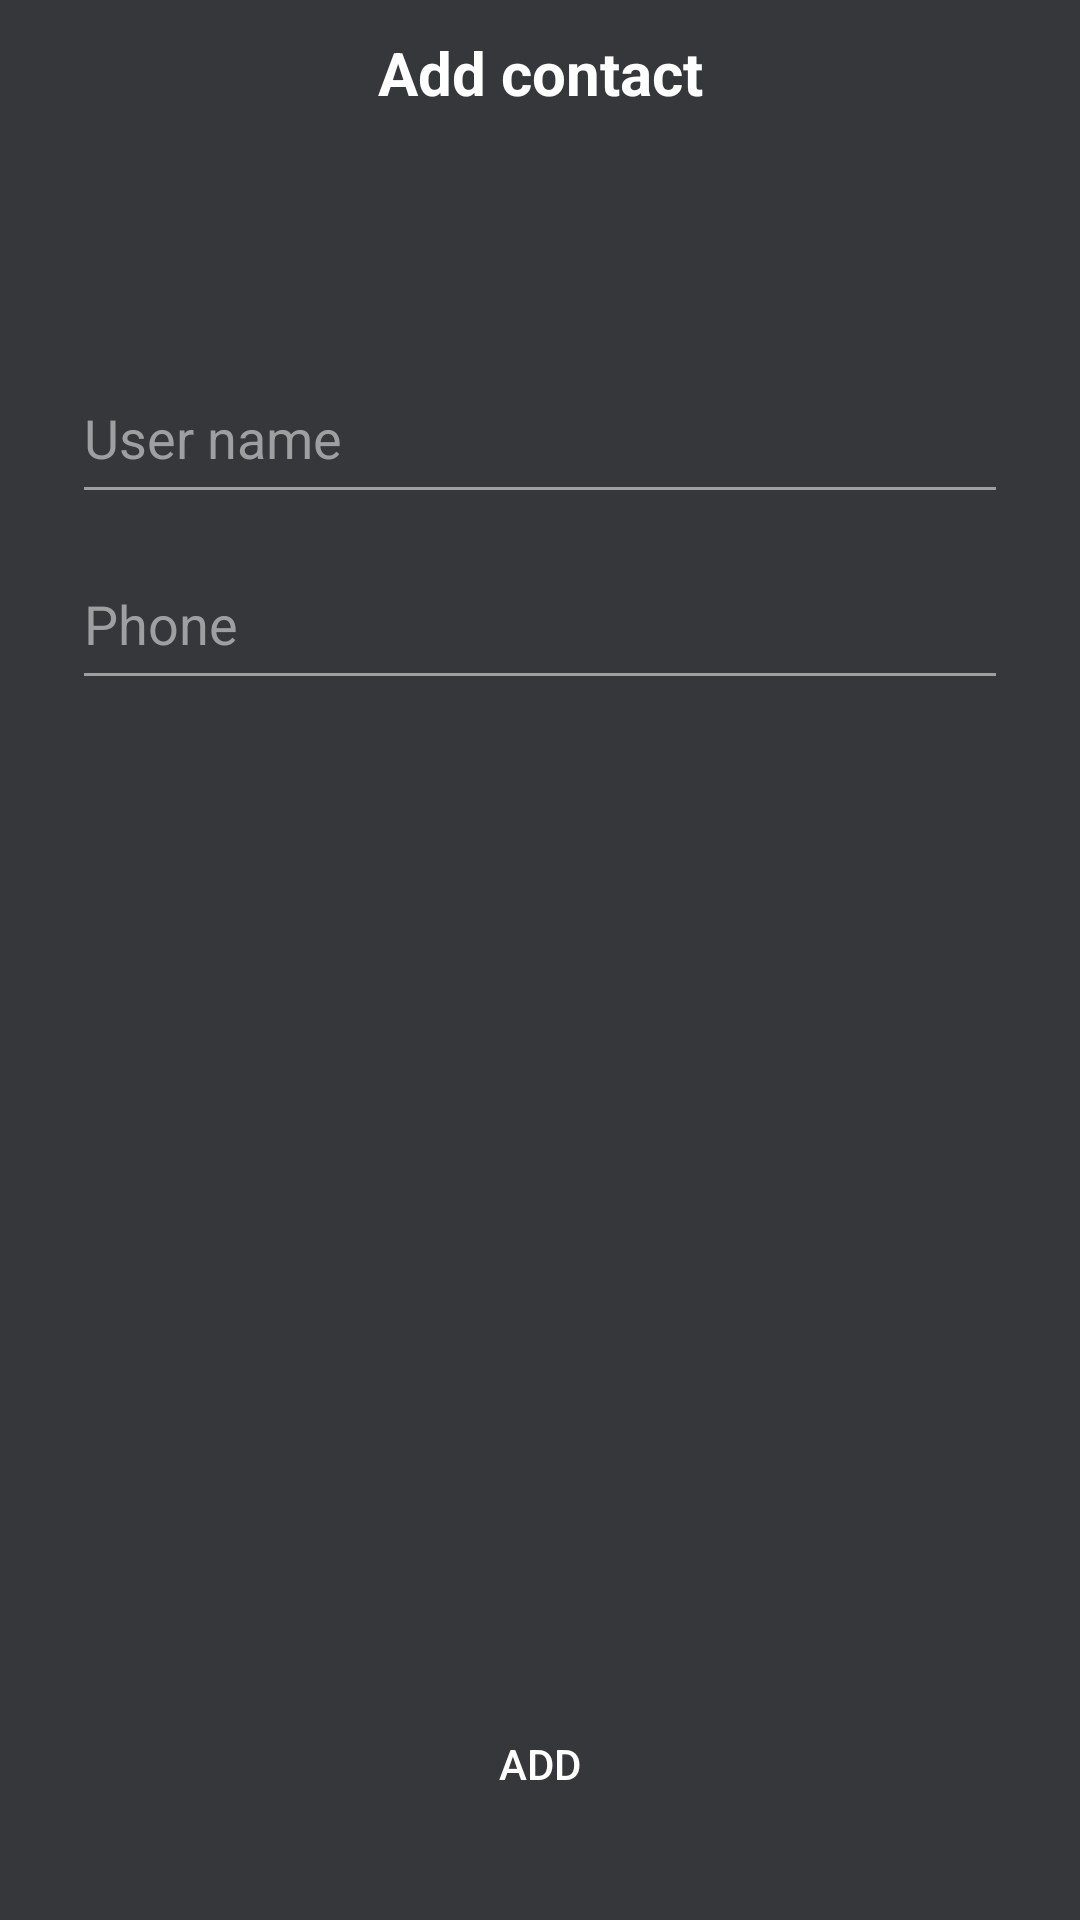

Write the Android layout XML for this screen, with the resource values it uses.
<!-- AndroidManifest.xml: application theme Theme.ContactOnOff -->
<!-- res/layout/screen_contact_add.xml -->
<?xml version="1.0" encoding="utf-8"?>
<androidx.constraintlayout.widget.ConstraintLayout xmlns:android="http://schemas.android.com/apk/res/android"
    xmlns:app="http://schemas.android.com/apk/res-auto"
    xmlns:tools="http://schemas.android.com/tools"
    android:layout_width="match_parent"
    android:layout_height="match_parent"
    android:background="@color/colorPrimary">

    <ImageView
        android:id="@+id/buttonBack"
        style="@style/BackButton"
        android:background="?android:selectableItemBackgroundBorderless"
        app:layout_constraintLeft_toLeftOf="parent"
        app:layout_constraintTop_toTopOf="parent" />

    <EditText
        android:id="@+id/inputName"
        style="@style/EditText"
        android:hint="User name"
        android:lines="1"
        android:maxLength="15"
        android:maxLines="1"
        app:layout_constraintBottom_toBottomOf="parent"
        app:layout_constraintLeft_toLeftOf="parent"
        app:layout_constraintRight_toRightOf="parent"
        app:layout_constraintTop_toTopOf="parent"
        app:layout_constraintVertical_bias="0.2" />

    <TextView
        android:layout_width="wrap_content"
        android:layout_height="wrap_content"
        android:text="Add contact"
        android:textColor="#fff"
        android:textSize="20sp"
        android:textStyle="bold"
        app:layout_constraintBottom_toBottomOf="@id/buttonBack"
        app:layout_constraintLeft_toLeftOf="parent"
        app:layout_constraintRight_toRightOf="parent"
        app:layout_constraintTop_toTopOf="@id/buttonBack" />

    <EditText
        android:id="@+id/inputPhone"
        style="@style/EditText"
        android:layout_marginTop="8dp"
        android:hint="Phone"
        android:lines="1"
        android:maxLength="13"
        android:maxLines="1"
        app:layout_constraintLeft_toLeftOf="parent"
        app:layout_constraintRight_toRightOf="parent"
        app:layout_constraintTop_toBottomOf="@id/inputName" />

    <androidx.appcompat.widget.AppCompatButton
        android:id="@+id/buttonAdd"
        style="@style/ActionButton"
        android:layout_marginBottom="28dp"
        android:enabled="false"
        android:text="Add"
        app:layout_constraintBottom_toBottomOf="parent"
        app:layout_constraintLeft_toLeftOf="parent"
        app:layout_constraintRight_toRightOf="parent" />

    <androidx.core.widget.ContentLoadingProgressBar
        android:id="@+id/progress"
        style="?android:attr/progressBarStyleLarge"
        android:layout_width="56dp"
        android:layout_height="56dp"
        android:layout_gravity="center"
        android:visibility="gone"
        app:layout_constraintBottom_toBottomOf="parent"
        app:layout_constraintLeft_toLeftOf="parent"
        app:layout_constraintRight_toRightOf="parent"
        app:layout_constraintTop_toTopOf="parent" />

</androidx.constraintlayout.widget.ConstraintLayout>
<!-- resources referenced by this layout -->
<resources>
  <color name="colorPrimary">#35373A</color>
  <style name="ActionButton">
          <item name="android:layout_width">match_parent</item>
          <item name="android:layout_height">wrap_content</item>
          <item name="android:background">@drawable/bg_button</item>
          <item name="android:layout_marginLeft">16dp</item>
          <item name="android:layout_marginRight">16dp</item>
          <item name="android:textColor">@android:color/white</item>
      </style>
  <style name="BackButton" parent="View">
          <item name="android:layout_margin">16dp</item>
          <item name="android:background">?android:selectableItemBackgroundBorderless</item>
          <item name="android:padding">8dp</item>
          <item name="android:src">@drawable/ic_back</item>
      </style>
  <style name="EditText">
          <item name="android:layout_width">match_parent</item>
          <item name="android:layout_height">54dp</item>
          <item name="android:layout_marginRight">24dp</item>
          <item name="android:textColor">#FFF</item>
          <item name="android:layout_marginLeft">24dp</item>
          <item name="android:backgroundTint">@color/colorUnselect</item>
          <item name="android:textColorHint">@color/colorUnselect</item>
      </style>
  <style name="Theme.ContactOnOff" parent="Base.Theme.ContactOnOff" />
  <style name="View">
          <item name="android:layout_width">wrap_content</item>
          <item name="android:layout_height">wrap_content</item>
      </style>
  <color name="colorUnselect">#9D9FA1</color>
  <style name="Base.Theme.ContactOnOff" parent="Theme.Material3.DayNight.NoActionBar">
          
          
      </style>
</resources>
